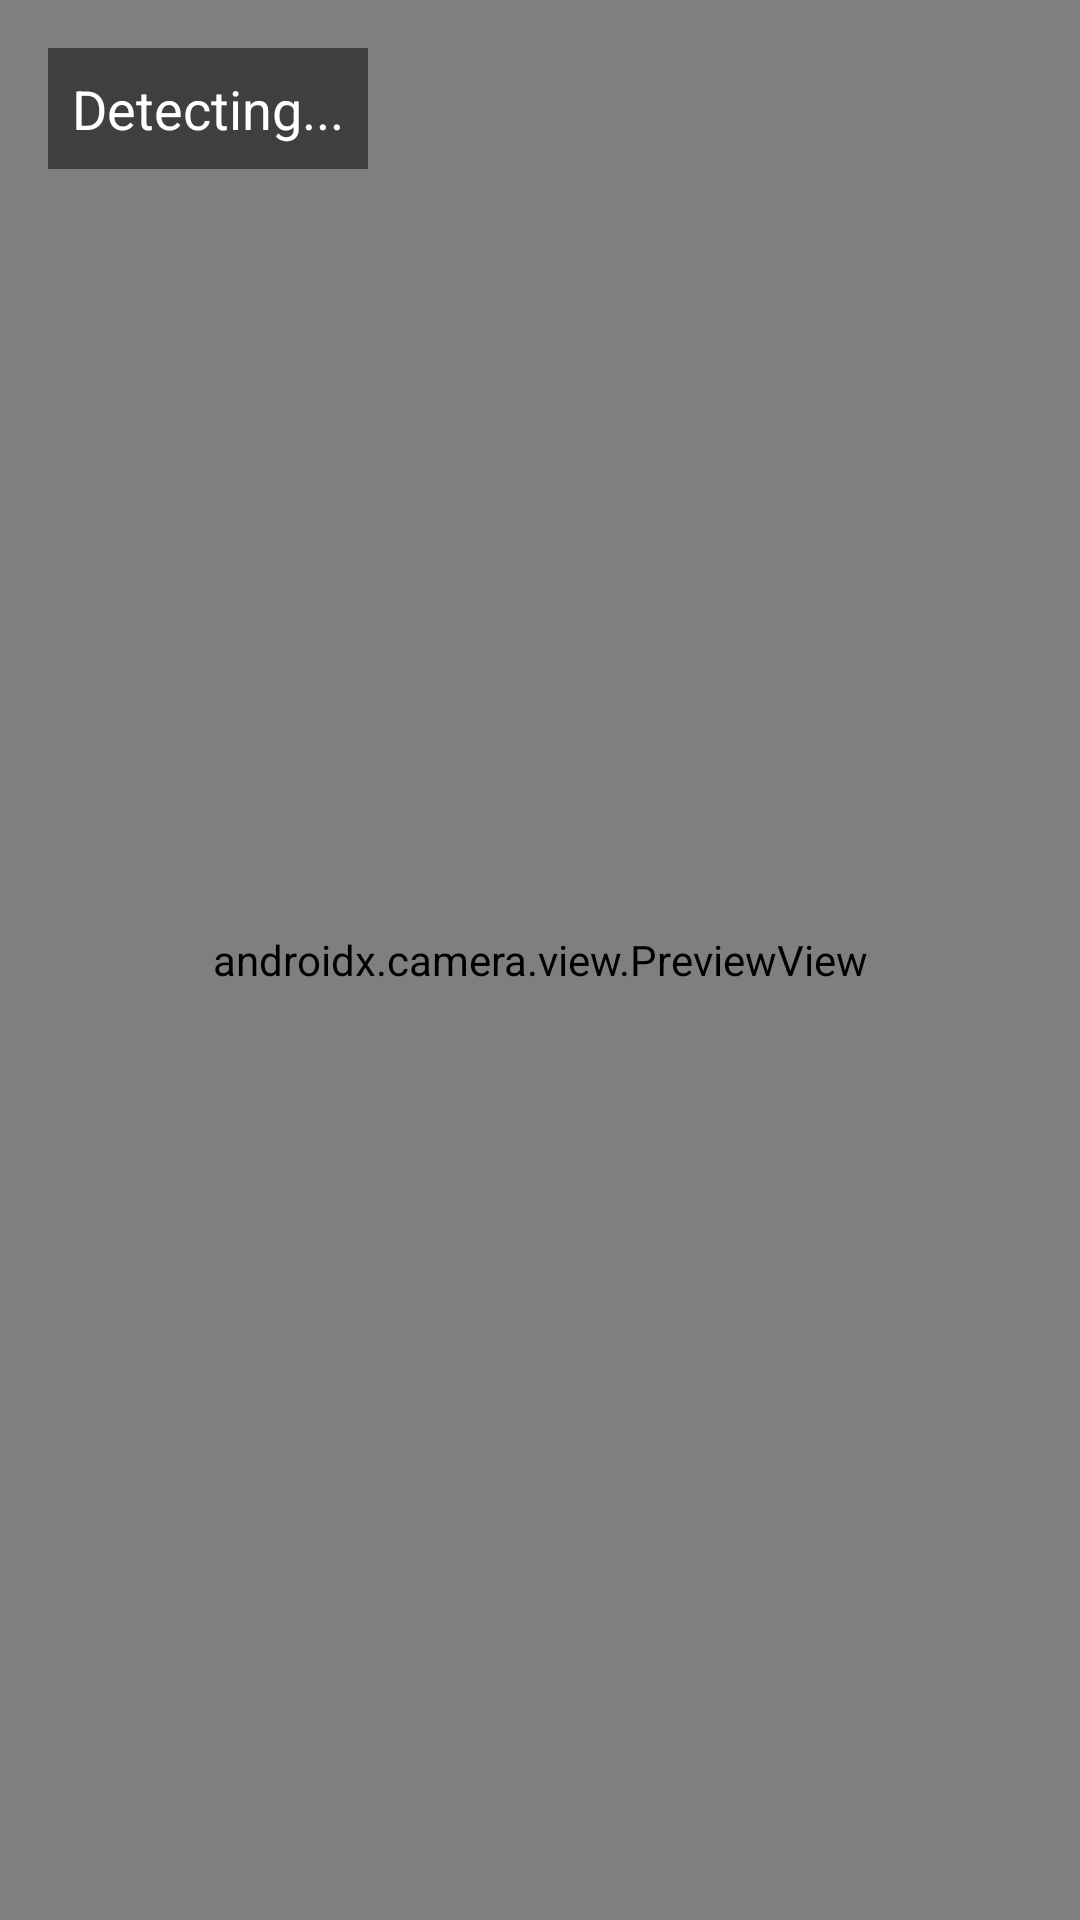

Reconstruct the res/layout file that produces this screen, plus the resources it refers to.
<!-- AndroidManifest.xml: application theme Theme.DangHieuNhanDienBienBao -->
<!-- res/layout/camera.xml -->
<?xml version="1.0" encoding="utf-8"?>
<androidx.constraintlayout.widget.ConstraintLayout xmlns:android="http://schemas.android.com/apk/res/android"
    xmlns:tools="http://schemas.android.com/tools"
    xmlns:app="http://schemas.android.com/apk/res-auto"
    android:id="@+id/mainLayout"
    android:layout_width="match_parent"
    android:layout_height="match_parent"
    tools:context=".CameraActivity">

    <androidx.camera.view.PreviewView
        android:id="@+id/previewView"
        android:layout_width="0dp"
        android:layout_height="0dp"
        app:layout_constraintTop_toTopOf="parent"
        app:layout_constraintBottom_toBottomOf="parent"
        app:layout_constraintStart_toStartOf="parent"
        app:layout_constraintEnd_toEndOf="parent" />

    <TextView
        android:id="@+id/resultTextView"
        android:layout_width="wrap_content"
        android:layout_height="wrap_content"
        android:text="Detecting..."
        android:textColor="#FFFFFF"
        android:textSize="18sp"
        android:background="#80000000"
        android:padding="8dp"
        app:layout_constraintTop_toTopOf="parent"
        app:layout_constraintStart_toStartOf="parent"
        android:layout_margin="16dp" />

</androidx.constraintlayout.widget.ConstraintLayout>
<!-- resources referenced by this layout -->
<resources>
  <style name="Theme.DangHieuNhanDienBienBao" parent="Base.Theme.DangHieuNhanDienBienBao" />
  <style name="Base.Theme.DangHieuNhanDienBienBao" parent="Theme.Material3.DayNight.NoActionBar">
          
          
      </style>
</resources>
